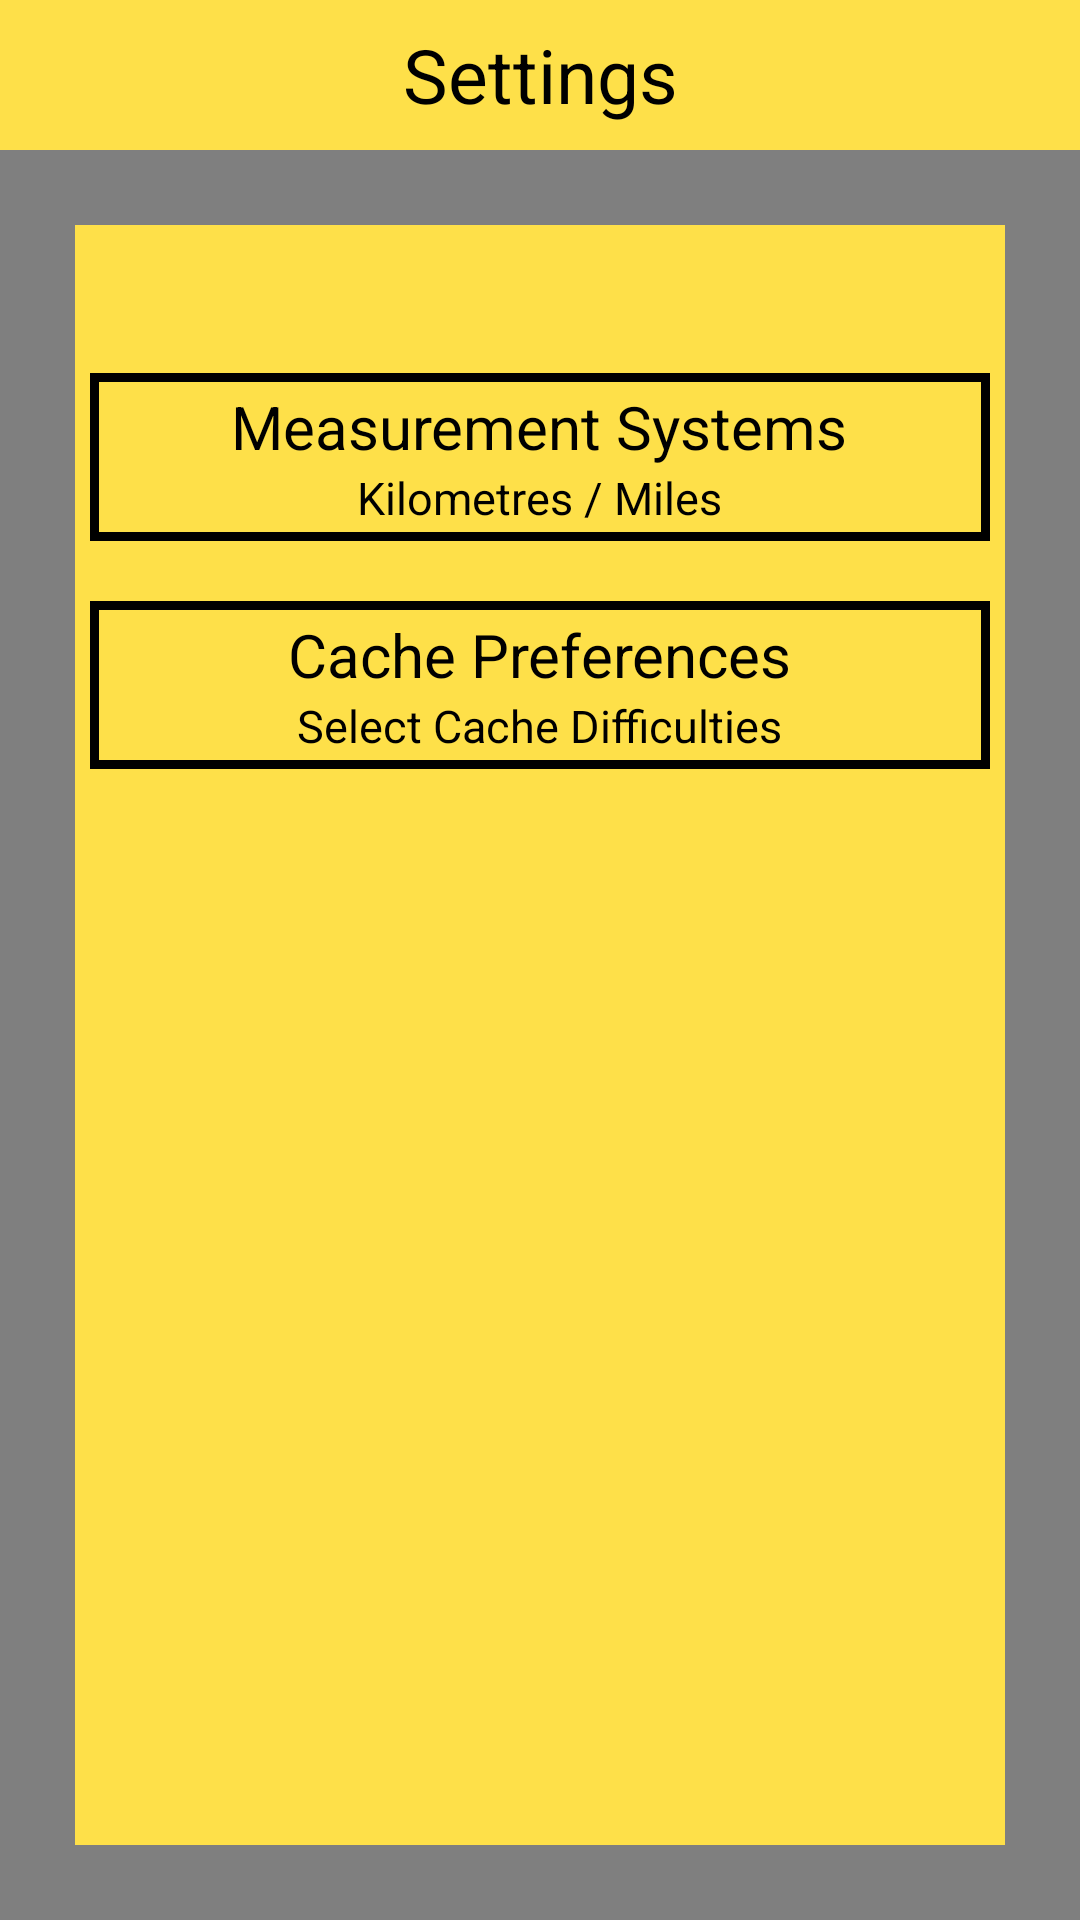

Produce the Android XML layout that renders to this screen, including the resource entries it uses.
<!-- AndroidManifest.xml: application theme Theme.CacheGo -->
<!-- res/layout/fragment_settings.xml -->
<?xml version="1.0" encoding="utf-8"?>
<RelativeLayout xmlns:android="http://schemas.android.com/apk/res/android"
    xmlns:app="http://schemas.android.com/apk/res-auto"
    xmlns:tools="http://schemas.android.com/tools"
    android:layout_width="match_parent"
    android:layout_height="match_parent"
    android:background="#80000000"
    android:clickable="true"
    tools:context=".SettingsFragment">


    <RelativeLayout
        android:id="@+id/llScreenTitle"
        android:layout_width="match_parent"
        android:layout_height="wrap_content"
        android:background="@color/yellow"
        android:gravity="center_vertical"
        android:orientation="horizontal">

        <TextView
            android:layout_width="match_parent"
            android:layout_height="50dp"
            android:gravity="center"
            android:text="Settings"
            android:textAlignment="center"
            android:textColor="@color/black"
            android:textSize="25dp"></TextView>

    </RelativeLayout>

    <RelativeLayout
        android:id="@+id/content"
        android:layout_width="match_parent"
        android:layout_height="match_parent"
        android:layout_below="@id/llScreenTitle"
        android:layout_margin="25dp"
        android:background="@color/yellow"
        android:orientation="horizontal">

        <TextView
            android:id="@+id/ScreenTitle"
            android:layout_width="match_parent"
            android:layout_height="wrap_content"
            android:text=" "
            android:textAlignment="center"
            android:textColor="@color/black"
            android:textSize="22dp"></TextView>

        <LinearLayout
            android:id="@+id/llDifficulty"
            android:layout_width="match_parent"
            android:layout_height="match_parent"
            android:layout_below="@id/ScreenTitle"
            android:gravity="center_horizontal"
            android:orientation="vertical">

            <Space
                android:layout_width="match_parent"
                android:layout_height="20dp"></Space>

            <RelativeLayout
                android:id="@+id/rlMeasurement"
                android:layout_width="300dp"
                android:layout_height="56dp"
                android:background="@color/black"
                android:padding="3dp">

                <LinearLayout
                    android:layout_width="match_parent"
                    android:layout_height="50dp"
                    android:gravity="center"
                    android:background="@color/yellow"
                    android:orientation="vertical">

                    <TextView
                        android:layout_width="wrap_content"
                        android:layout_height="wrap_content"
                        android:text="Measurement Systems"
                        android:textColor="@color/black"
                        android:textSize="20dp"></TextView>

                    <TextView
                        android:layout_width="wrap_content"
                        android:layout_height="wrap_content"
                        android:text="Kilometres / Miles"
                        android:textColor="@color/black"
                        android:textSize="15dp"></TextView>

                </LinearLayout>

            </RelativeLayout>

            <Space
                android:layout_width="match_parent"
                android:layout_height="20dp"></Space>

            <RelativeLayout
                android:id="@+id/rlCachePreferences"
                android:layout_width="300dp"
                android:layout_height="56dp"
                android:background="@color/black"
                android:padding="3dp">

                <LinearLayout
                    android:layout_width="match_parent"
                    android:layout_height="50dp"
                    android:gravity="center"
                    android:background="@color/yellow"
                    android:orientation="vertical">

                    <TextView
                        android:layout_width="wrap_content"
                        android:layout_height="wrap_content"
                        android:text="Cache Preferences"
                        android:textColor="@color/black"
                        android:textSize="20dp"></TextView>

                    <TextView
                        android:layout_width="wrap_content"
                        android:layout_height="wrap_content"
                        android:text="Select Cache Difficulties"
                        android:textColor="@color/black"
                        android:textSize="15dp"></TextView>

                </LinearLayout>

            </RelativeLayout>


        </LinearLayout>

    </RelativeLayout>

</RelativeLayout>
<!-- resources referenced by this layout -->
<resources>
  <color name="black">#FF000000</color>
  <color name="yellow">#FEE049</color>
  <style name="Theme.CacheGo" parent="Theme.MaterialComponents.Light.NoActionBar">
          <item name="android:forceDarkAllowed" tools:targetApi="q">false</item>
          
          <item name="colorPrimary">@color/yellow</item>
          <item name="colorPrimaryVariant">@color/yellow</item>
          <item name="colorOnPrimary">@color/white</item>
          
          <item name="colorSecondary">@color/teal_200</item>
          <item name="colorSecondaryVariant">@color/teal_700</item>
          <item name="colorOnSecondary">@color/yellow</item>
          
          <item name="android:statusBarColor">?attr/colorPrimaryVariant</item>
          
      </style>
  <color name="white">#FFFFFFFF</color>
  <color name="teal_200">#FF03DAC5</color>
  <color name="teal_700">#FF018786</color>
</resources>
